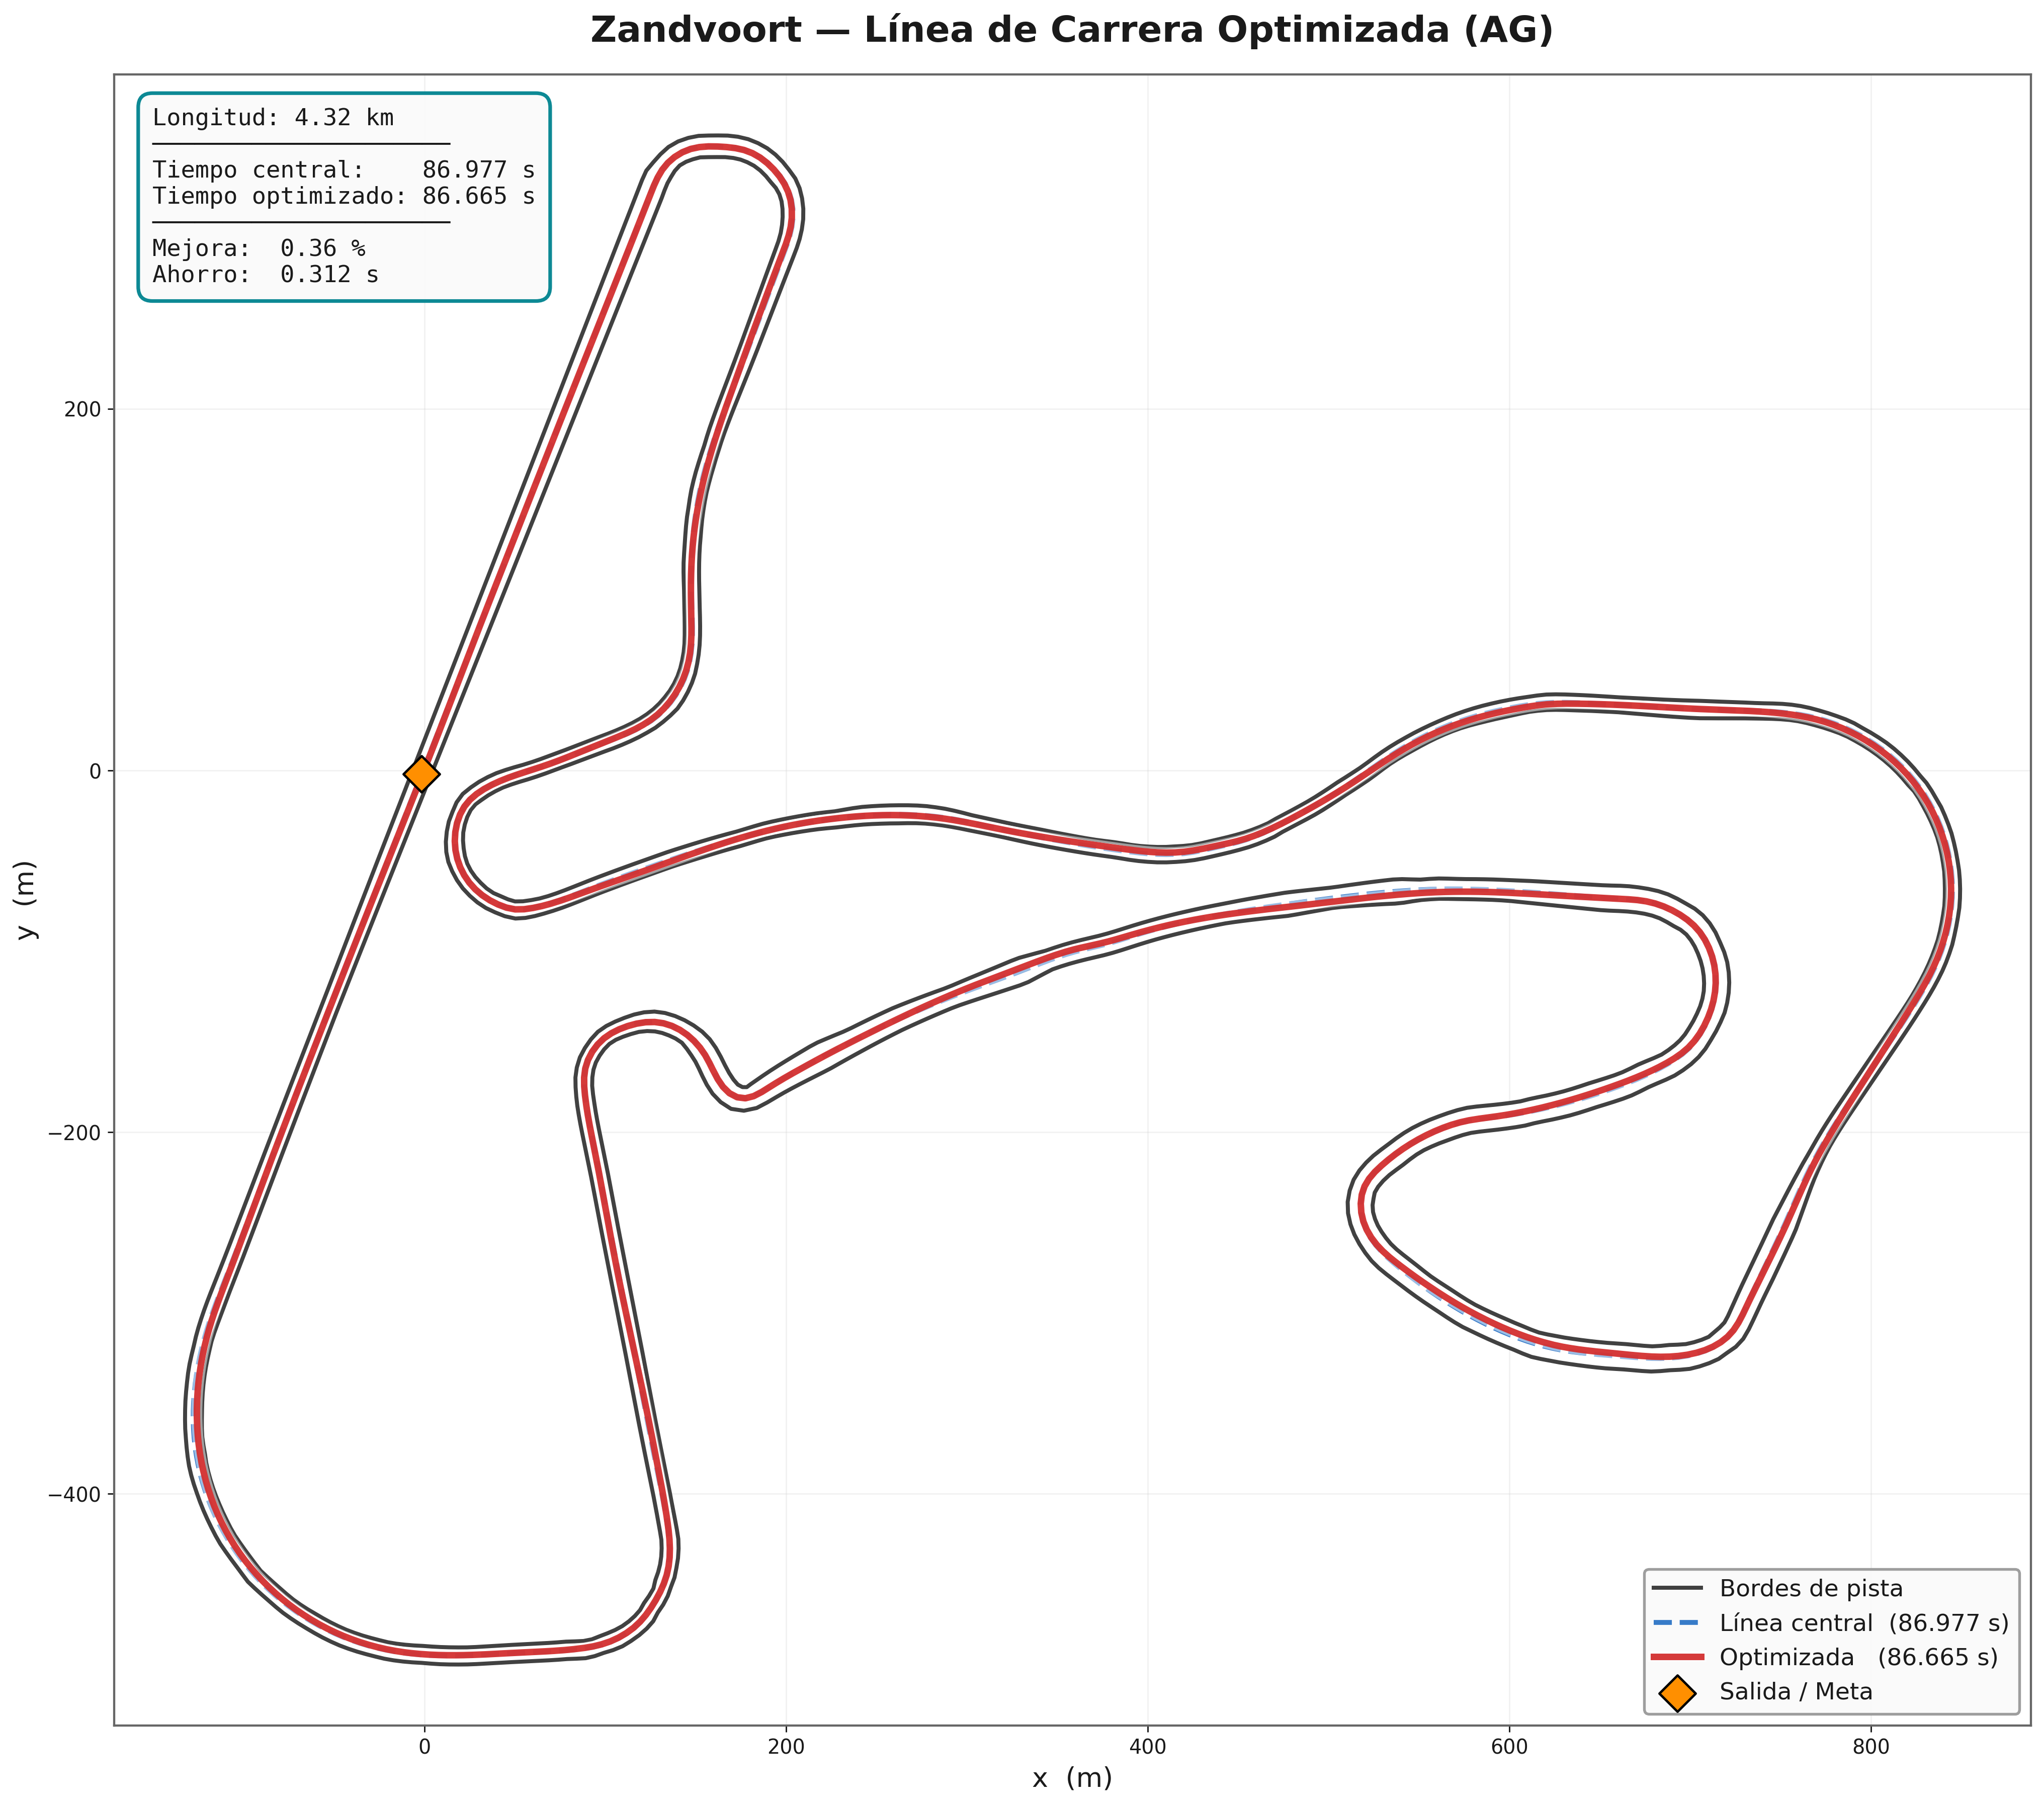

Data behind this chart, as committed beside it:
# x_m, y_m
-1.171, -2.08
-0.8036, -1.15
-0.4369, -0.2201
-0.07052, 0.7102
0.2956, 1.641
0.6614, 2.571
1.027, 3.502
1.392, 4.433
1.757, 5.364
2.122, 6.295
2.487, 7.226
2.851, 8.157
3.215, 9.088
3.579, 10.02
3.943, 10.95
4.306, 11.88
4.669, 12.81
5.032, 13.75
5.395, 14.68
5.757, 15.61
6.12, 16.54
6.482, 17.47
6.844, 18.41
7.205, 19.34
7.567, 20.27
7.928, 21.2
8.29, 22.13
8.651, 23.07
9.012, 24
9.373, 24.93
9.733, 25.86
10.09, 26.8
10.45, 27.73
10.81, 28.66
11.17, 29.6
11.53, 30.53
11.89, 31.46
12.25, 32.39
12.61, 33.33
12.97, 34.26
13.33, 35.19
13.69, 36.13
14.05, 37.06
14.41, 37.99
14.77, 38.93
15.13, 39.86
15.49, 40.79
15.85, 41.73
16.21, 42.66
16.56, 43.59
16.92, 44.53
17.28, 45.46
17.64, 46.39
18, 47.33
18.36, 48.26
18.72, 49.19
19.08, 50.12
19.43, 51.06
19.79, 51.99
20.15, 52.92
... 4,260 more rows
